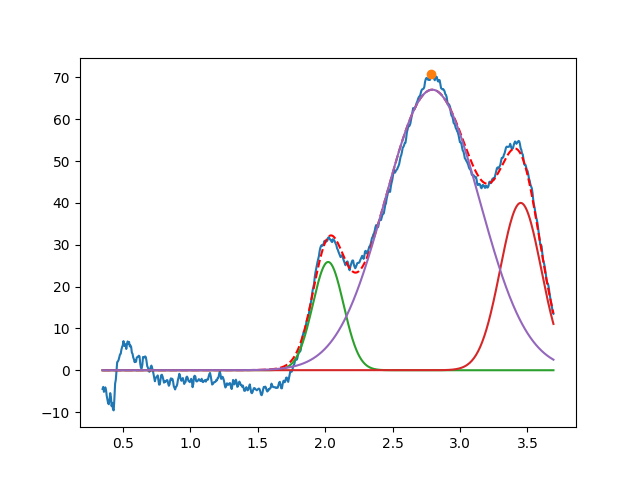

Data behind this chart, as committed beside it:
2.022538261197051046e+00, 2.588187286012465194e+01, 2.689180201006567961e-01, 9.999999999999998890e-01
3.450139781004665895e+00, 3.999999999999999289e+01, 3.564868351663083024e-01, 9.999999999999998890e-01
2.794432810501396691e+00, 6.707086071200076560e+01, 8.260718348681159728e-01, 9.999999999999998890e-01
